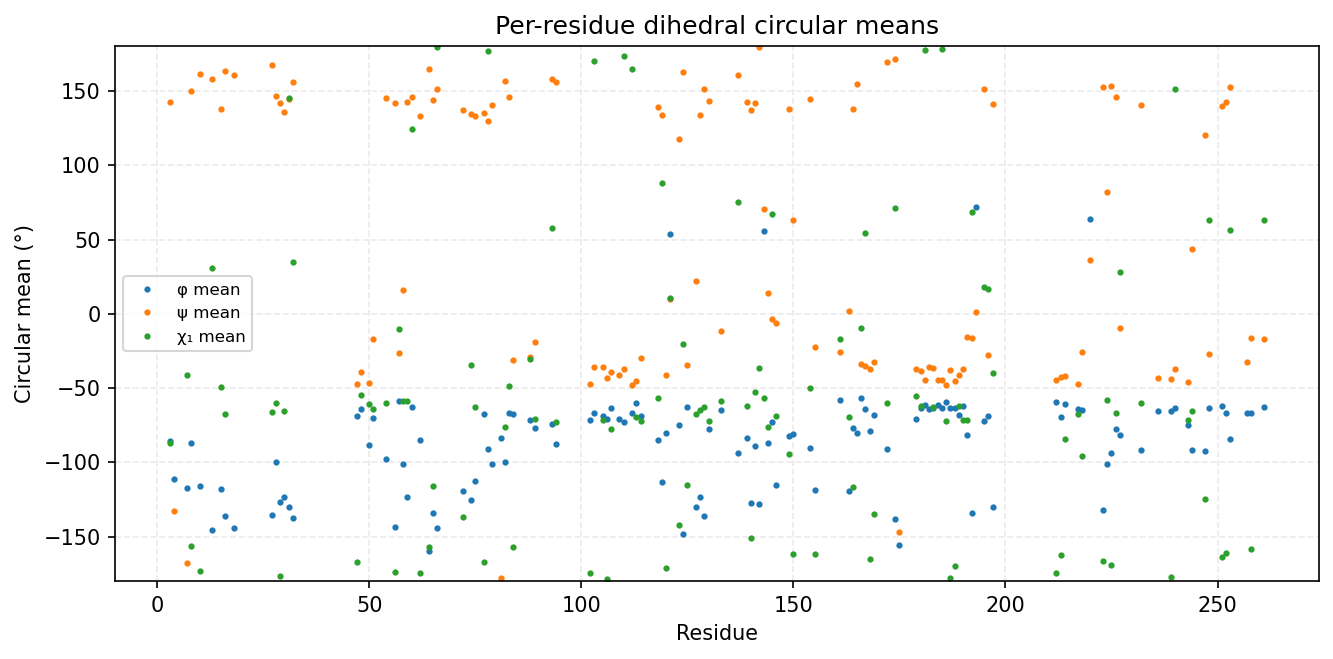

Values plotted in this chart, from the file beside it:
consensus_index, msa_col, resid, aa, has_chi1, phi_mean_deg, phi_std_deg, psi_mean_deg, psi_std_deg, chi1_mean_deg, chi1_std_deg
0, 2, 3, L, 1, -85.6, 17.83, 142.7, 18.2, -87, 45
1, 3, 4, G, 0, -111.1, 25.42, -132.7, 26.93, , 
2, 6, 7, I, 1, -117.2, 15.77, -168, 76.75, -41.12, 48.85
3, 7, 8, K, 1, -87.29, 53.43, 150, 15.67, -156.4, 71.62
4, 9, 10, E, 1, -115.7, 18.18, 161.6, 21.64, -173.4, 27.04
5, 49, 13, C, 1, -145.3, 17.48, 158, 13.86, 30.88, 98.23
6, 51, 15, I, 1, -118.2, 12.14, 137.8, 8.291, -49.56, 9.472
7, 52, 16, F, 1, -136, 11.88, 163.2, 10.17, -67.53, 15.02
8, 54, 18, A, 0, -144, 12.5, 160.8, 13.01, , 
11, 87, 27, H, 1, -135.8, 10.96, 167.8, 10.7, -66.3, 12.19
12, 88, 28, T, 1, -99.94, 15.24, 146.7, 10.82, -60.14, 16.77
13, 89, 29, C, 1, -126.4, 13.33, 142.2, 10.45, -176.3, 9.543
14, 90, 30, K, 1, -123.2, 13.25, 136.1, 11.55, -65.76, 62.69
15, 91, 31, K, 1, -130.4, 15.34, 144.3, 11.64, 145.4, 78.16
16, 92, 32, F, 1, -137.4, 13.15, 156.1, 13.84, 35.2, 65.6
17, 120, 47, E, 1, -68.72, 9.686, -47.06, 9.371, -167, 29.52
18, 121, 48, I, 1, -64.23, 9.957, -39.03, 12.65, -54.91, 53.24
19, 123, 50, I, 1, -88.5, 18.54, -46.93, 9.601, -60.72, 28.08
20, 124, 51, L, 1, -70.38, 8.561, -16.93, 11.12, -64.06, 8.831
21, 127, 54, V, 1, -97.56, 20.51, 145.6, 16.75, -59.84, 8.77
22, 130, 56, H, 1, -143.8, 25.23, 142.2, 7.348, -173.6, 8.346
23, 131, 57, P, 1, -58.53, 9.841, -26.59, 11.09, -9.946, 25.1
24, 132, 58, N, 1, -101.5, 11.34, 16.09, 8.957, -58.85, 7.156
25, 133, 59, I, 1, -123.2, 12.48, 142.4, 8.624, -58.89, 8.457
26, 134, 60, L, 1, -62.6, 11.09, 146, 17.89, 124.5, 79.9
27, 136, 62, L, 1, -84.7, 14.82, 133.2, 14.35, -174.5, 33.85
28, 138, 64, D, 1, -159.7, 7.792, 164.9, 9.189, -157.1, 13.87
29, 139, 65, V, 1, -134.1, 10.61, 144.2, 13.13, -116.2, 73.42
30, 140, 66, F, 1, -144.2, 11.18, 151.6, 12.06, 180, 22.67
31, 155, 72, Y, 1, -119.5, 18.09, 137.3, 10.71, -136.8, 52.16
32, 157, 74, I, 1, -125.5, 12.54, 134.5, 11.7, -34.73, 50.88
33, 158, 75, F, 1, -112.8, 13.26, 133.3, 8.238, -62.72, 7.23
34, 160, 77, E, 1, -67.26, 9.567, 135.5, 11.42, -167, 46.82
35, 161, 78, L, 1, -91.32, 19.8, 129.9, 14.1, 177.3, 17.81
36, 162, 79, A, 0, -101.1, 21.69, 140.4, 21.05, , 
37, 164, 81, G, 0, -83.91, 16.43, -177.7, 16.04, , 
38, 165, 82, R, 1, -100.1, 26.52, 156.7, 11.33, -76.55, 55.38
39, 166, 83, E, 1, -66.97, 10.82, 146.1, 9.372, -48.96, 63.7
40, 167, 84, V, 1, -67.29, 9.129, -30.8, 8.523, -156.9, 56.28
41, 171, 88, I, 1, -71.77, 10.53, -28.93, 13.72, -30.32, 72.93
42, 172, 89, L, 1, -76.81, 14.48, -18.67, 18.47, -70.53, 32.34
44, 203, 93, Y, 1, -73.94, 27.75, 158.2, 12.02, 58.08, 24.25
45, 204, 94, Y, 1, -87.81, 15.29, 156.2, 11.19, -73.14, 12.53
46, 212, 102, V, 1, -71.45, 11.06, -47.53, 9.909, -174.6, 41.91
47, 213, 103, V, 1, -67.12, 9.245, -35.97, 8.246, 170.4, 14.88
48, 215, 105, Q, 1, -68.59, 9.675, -36.12, 9.633, -71.71, 12.08
49, 216, 106, V, 1, -71.17, 10.4, -43.07, 8.718, -178.9, 37.83
50, 217, 107, L, 1, -63.33, 8.509, -39.15, 8.665, -77.58, 10.21
51, 219, 109, A, 0, -70.89, 9.875, -41.42, 8.427, , 
52, 220, 110, V, 1, -73.19, 9.061, -36.96, 7.397, 173.5, 8.035
53, 222, 112, Y, 1, -66.63, 9.375, -47.9, 8.296, 164.8, 9.392
54, 223, 113, L, 1, -59.89, 8.539, -45.14, 6.964, -69.36, 7.277
55, 224, 114, H, 1, -68.77, 7.678, -29.53, 7.688, -72.4, 6.536
56, 232, 118, I, 1, -85.08, 12.15, 139, 10.78, -57.02, 9.149
57, 233, 119, V, 1, -113.4, 14.63, 133.8, 8.776, 88.06, 76.06
58, 234, 120, H, 1, -80.07, 9.307, -41.21, 6.886, -170.9, 7.469
59, 235, 121, R, 1, 54.01, 8.7, 9.94, 13.67, 10.79, 69.92
60, 237, 123, L, 1, -75.14, 8.714, 118, 13.38, -142.5, 52.78
61, 238, 124, K, 1, -148.1, 15.58, 163.2, 8.146, -20.03, 62.15
62, 239, 125, L, 1, -62.71, 8.043, -34.35, 8.666, -115.6, 55.61
... 72 more rows
